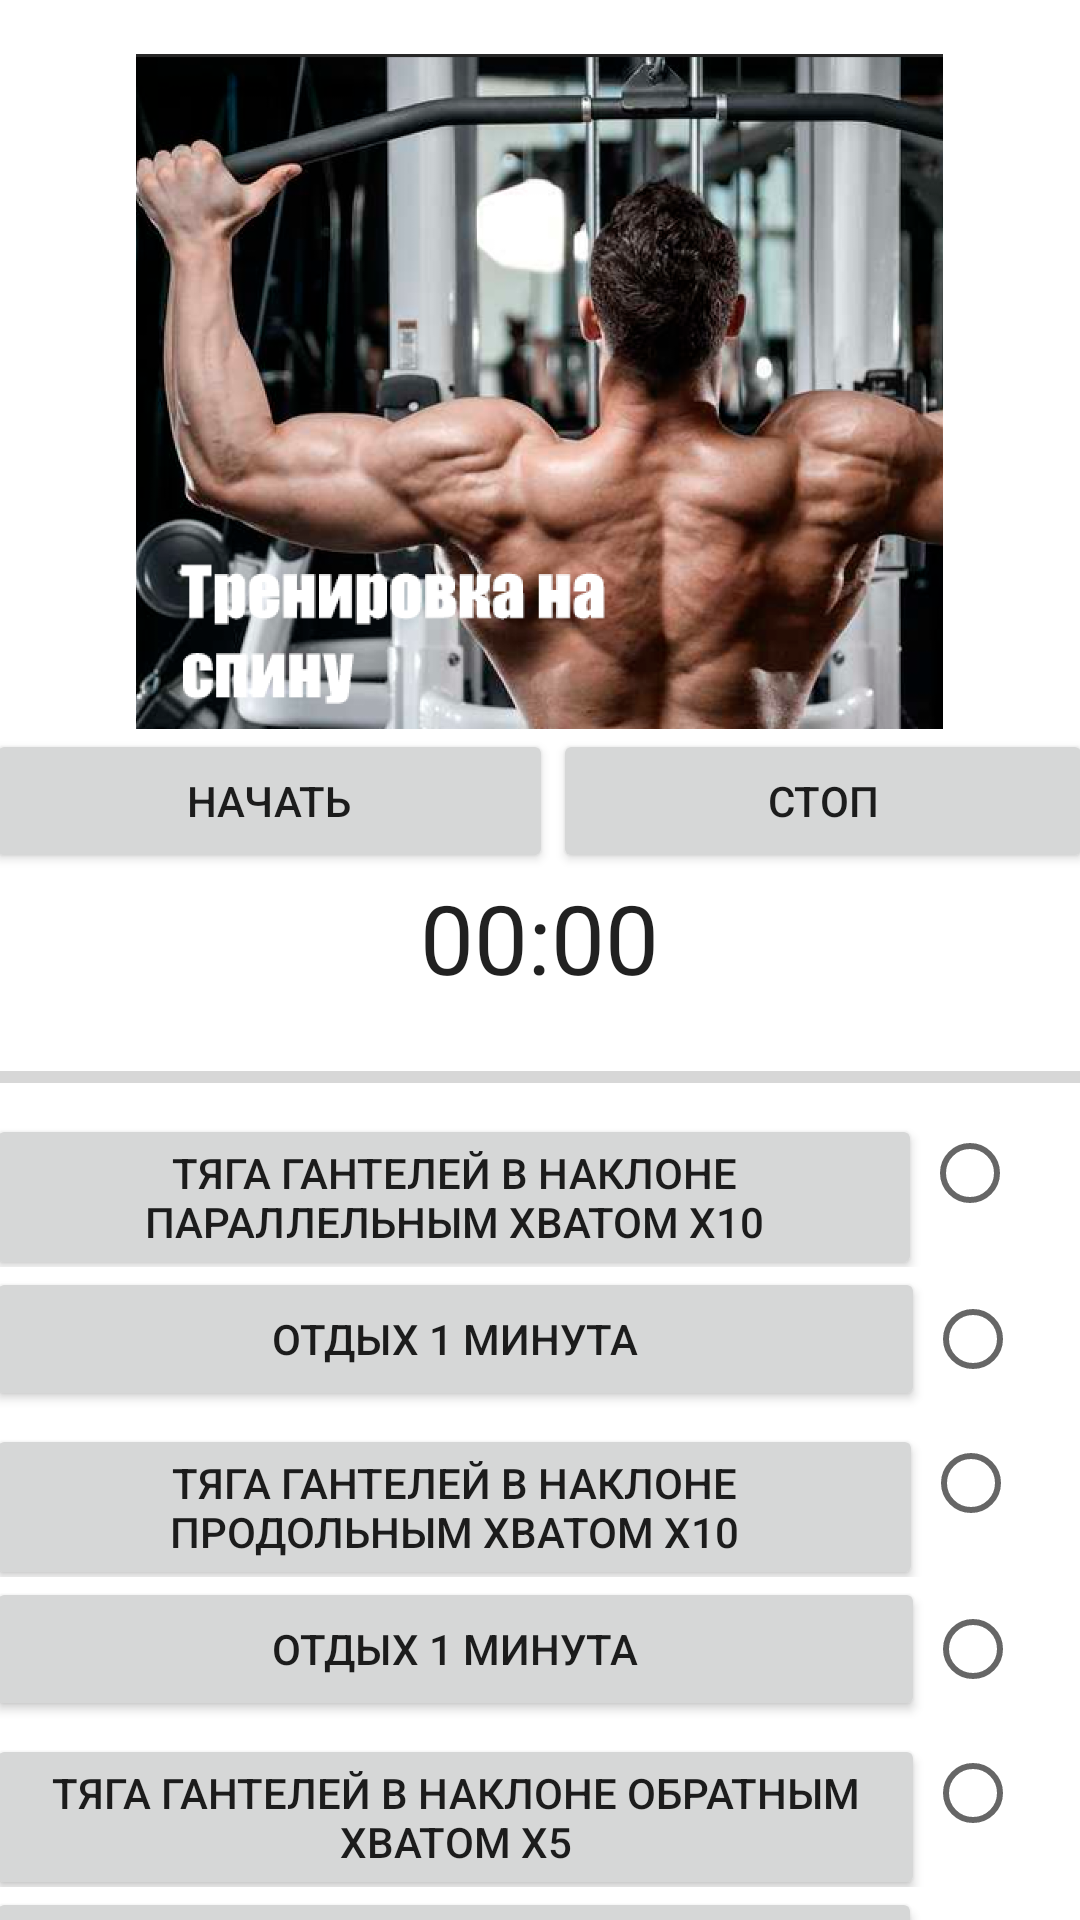

Layout XML and referenced resources for this Android screen:
<!-- AndroidManifest.xml: application theme Theme.Con1 -->
<!-- res/layout/activity_sportthing.xml -->
<?xml version="1.0" encoding="utf-8"?>
<androidx.constraintlayout.widget.ConstraintLayout xmlns:android="http://schemas.android.com/apk/res/android"
    xmlns:app="http://schemas.android.com/apk/res-auto"
    xmlns:tools="http://schemas.android.com/tools"
    android:id="@+id/edede"
    android:layout_width="match_parent"
    android:layout_height="match_parent"
    tools:context="sportthing">

    <ScrollView
        android:layout_width="409dp"
        android:layout_height="729dp"
        android:layout_marginTop="8dp"
        android:layout_marginEnd="1dp"
        android:paddingHorizontal="20dp"
        android:paddingVertical="10dp"
        app:layout_constraintEnd_toEndOf="parent"
        app:layout_constraintStart_toStartOf="parent"
        app:layout_constraintTop_toTopOf="parent">

        <LinearLayout
            android:layout_width="match_parent"
            android:layout_height="wrap_content"
            android:orientation="vertical"
            app:layout_constraintEnd_toEndOf="parent"
            app:layout_constraintStart_toStartOf="parent"
            app:layout_constraintTop_toTopOf="parent">


            <LinearLayout
                android:layout_width="match_parent"
                android:layout_height="match_parent"
                android:orientation="horizontal" />

            <ImageView
                android:id="@+id/imageView"
                android:layout_width="match_parent"
                android:layout_height="225dp"
                app:srcCompat="@drawable/spinemain" />

            <LinearLayout
                android:layout_width="match_parent"
                android:layout_height="match_parent"
                android:orientation="horizontal">

                <Button
                    android:id="@+id/Satrtbutton"
                    android:layout_width="189dp"
                    android:layout_height="match_parent"
                    android:text="начать" />

                <Button
                    android:id="@+id/stopbutton"
                    android:layout_width="wrap_content"
                    android:layout_height="wrap_content"
                    android:layout_weight="1"
                    android:text="стоп" />

            </LinearLayout>

            <Chronometer
                android:id="@+id/timething"
                android:layout_width="wrap_content"
                android:layout_height="60dp"
                android:layout_gravity="center"
                android:textSize="32dp" />

            <ProgressBar
                android:id="@+id/progressBar"
                style="?android:attr/progressBarStyleHorizontal"
                android:layout_width="match_parent"
                android:layout_height="wrap_content" />

            <LinearLayout
                android:layout_width="match_parent"
                android:layout_height="match_parent"
                android:orientation="horizontal">

                <Button
                    android:id="@+id/button1"
                    android:layout_width="303dp"
                    android:layout_height="wrap_content"
                    android:layout_weight="1"
                    android:text="Тяга гантелей в наклоне параллельным хватом X10" />

                <RadioButton
                    android:id="@+id/radioButton1"
                    android:layout_width="wrap_content"
                    android:layout_height="wrap_content"
                    android:layout_weight="1"
                    android:text="" />
            </LinearLayout>

            <LinearLayout
                android:layout_width="match_parent"
                android:layout_height="match_parent"
                android:orientation="horizontal">

                <Button
                    android:id="@+id/butto2"
                    android:layout_width="305dp"
                    android:layout_height="wrap_content"
                    android:layout_weight="1"
                    android:text="Отдых 1 минута" />

                <RadioButton
                    android:id="@+id/radioButton2"
                    android:layout_width="wrap_content"
                    android:layout_height="wrap_content"
                    android:layout_weight="1"
                    android:text="" />
            </LinearLayout>

            <LinearLayout
                android:layout_width="match_parent"
                android:layout_height="match_parent"
                android:orientation="horizontal">

                <Button
                    android:id="@+id/button3"
                    android:layout_width="304dp"
                    android:layout_height="wrap_content"
                    android:layout_weight="1"
                    android:text="Тяга гантелей в наклоне продольным хватом X10" />

                <RadioButton
                    android:id="@+id/radioButton3"
                    android:layout_width="wrap_content"
                    android:layout_height="wrap_content"
                    android:layout_weight="1"
                    android:text="" />
            </LinearLayout>

            <LinearLayout
                android:layout_width="match_parent"
                android:layout_height="match_parent"
                android:orientation="horizontal">

                <Button
                    android:id="@+id/button5"
                    android:layout_width="305dp"
                    android:layout_height="wrap_content"
                    android:layout_weight="1"
                    android:text="Отдых 1 минута" />

                <RadioButton
                    android:id="@+id/radioButton4"
                    android:layout_width="wrap_content"
                    android:layout_height="wrap_content"
                    android:layout_weight="1"
                    android:text="" />
            </LinearLayout>

            <LinearLayout
                android:layout_width="match_parent"
                android:layout_height="match_parent"
                android:orientation="horizontal">

                <Button
                    android:id="@+id/button6"
                    android:layout_width="305dp"
                    android:layout_height="wrap_content"
                    android:layout_weight="1"
                    android:text="Тяга гантелей в наклоне обратным хватом X5" />

                <RadioButton
                    android:id="@+id/radioButton5"
                    android:layout_width="wrap_content"
                    android:layout_height="wrap_content"
                    android:layout_weight="1"
                    android:text="" />
            </LinearLayout>

            <LinearLayout
                android:layout_width="match_parent"
                android:layout_height="match_parent"
                android:orientation="horizontal">

                <Button
                    android:id="@+id/button7"
                    android:layout_width="303dp"
                    android:layout_height="wrap_content"
                    android:layout_weight="1"
                    android:text="Конец" />

                <RadioButton
                    android:id="@+id/radioButton7"
                    android:layout_width="wrap_content"
                    android:layout_height="wrap_content"
                    android:layout_weight="1"
                    android:text="" />
            </LinearLayout>


            <LinearLayout
                android:layout_width="match_parent"
                android:layout_height="match_parent"
                android:orientation="horizontal" />

            <LinearLayout
                android:layout_width="match_parent"
                android:layout_height="match_parent"
                android:orientation="horizontal" />

        </LinearLayout>
    </ScrollView>
</androidx.constraintlayout.widget.ConstraintLayout>
<!-- resources referenced by this layout -->
<resources>
  <!-- drawable spinemain: png bitmap (drawable, 509929 bytes) -->
  <style name="Theme.Con1" parent="Theme.MaterialComponents.DayNight.NoActionBar">
          
          <item name="colorPrimary">@color/purple_500</item>
          <item name="colorPrimaryVariant">@color/purple_700</item>
          <item name="colorOnPrimary">@color/white</item>
          
          <item name="colorSecondary">@color/teal_200</item>
          <item name="colorSecondaryVariant">@color/teal_700</item>
          <item name="colorOnSecondary">@color/black</item>
          
          <item name="android:statusBarColor">?attr/colorPrimaryVariant</item>
          
      </style>
  <color name="purple_500">#4865AE</color>
  <color name="purple_700">#4061A1</color>
  <color name="white">#FFFFFFFF</color>
  <color name="teal_200">#FF03DAC5</color>
  <color name="teal_700">#FF018786</color>
  <color name="black">#FF000000</color>
</resources>
